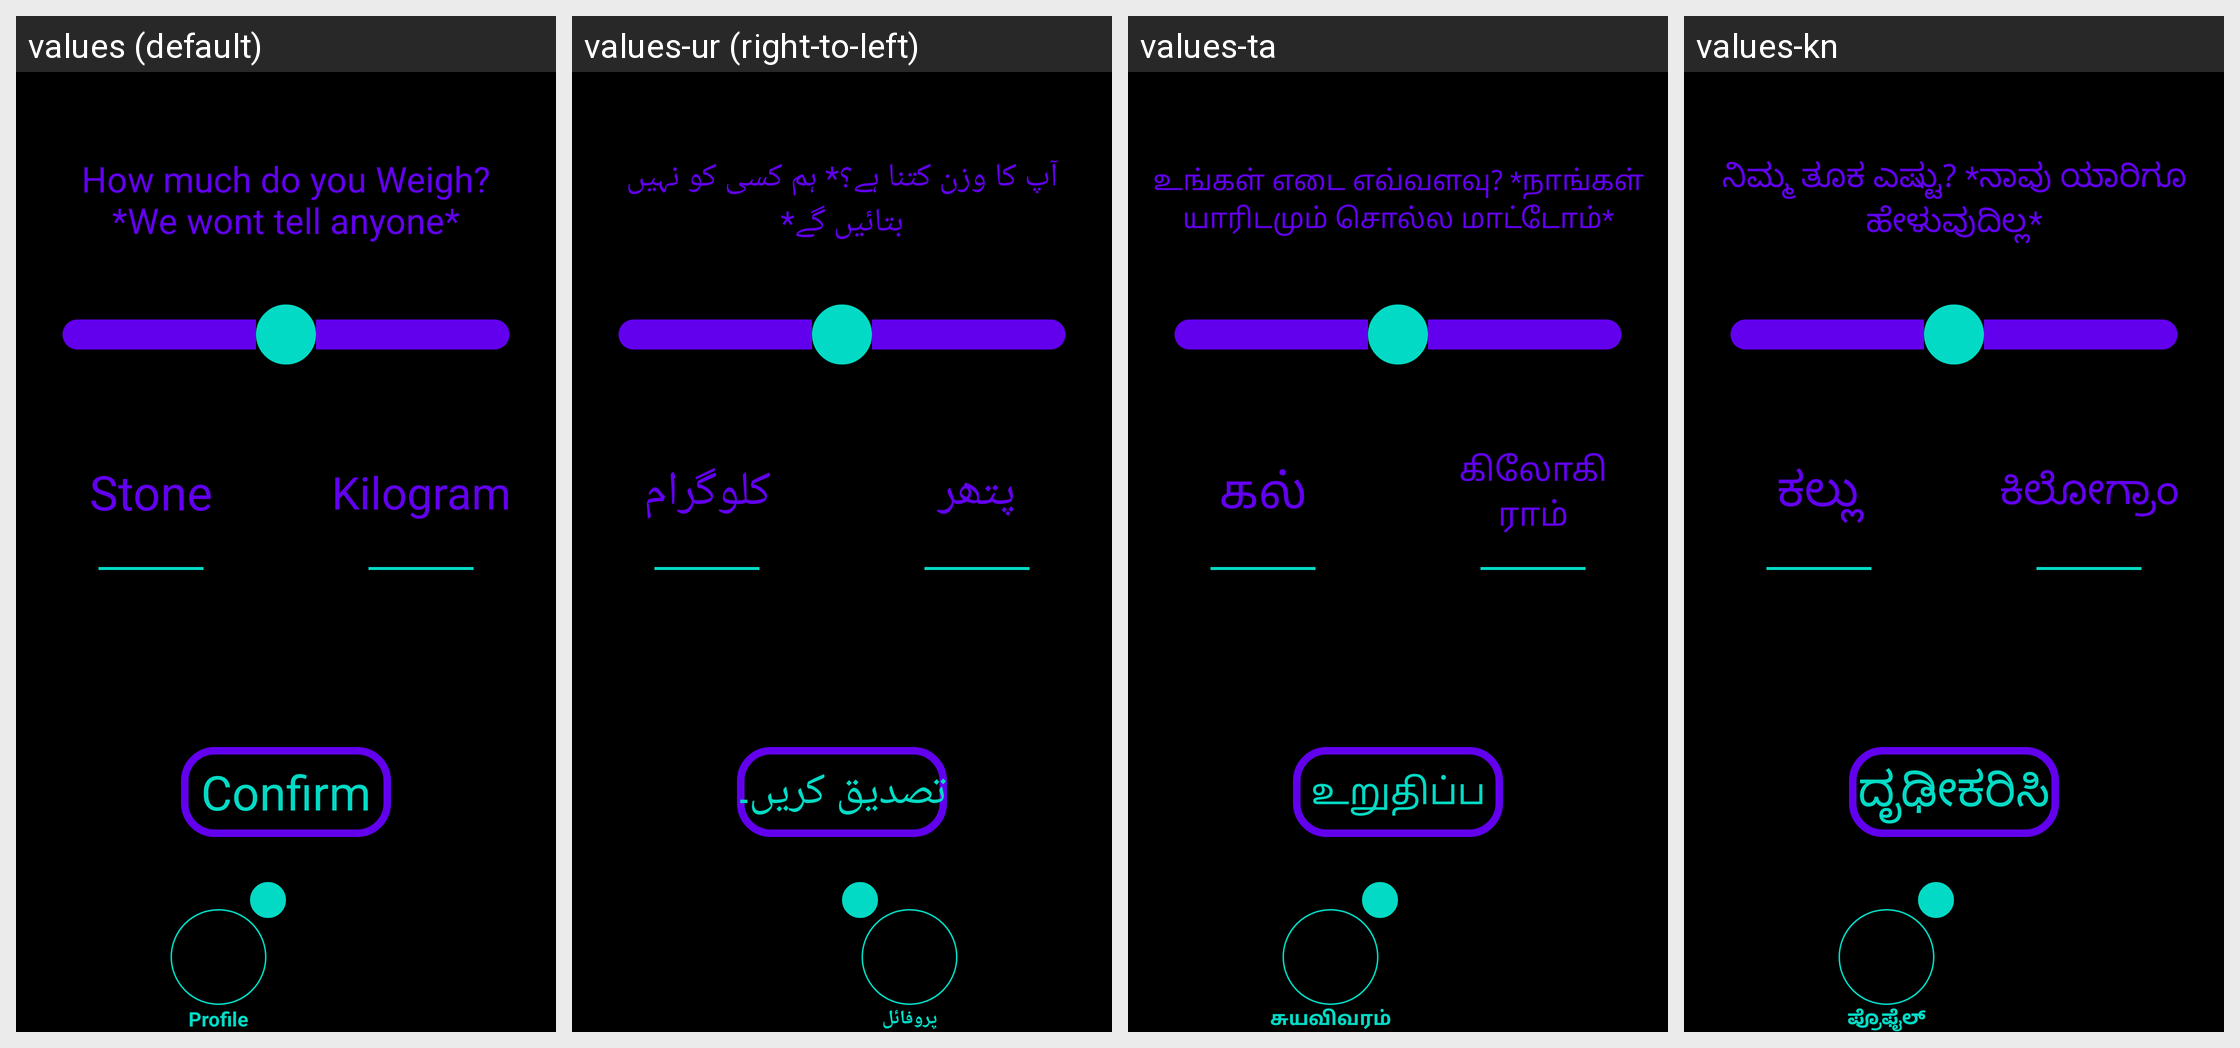

This grid shows one Android layout under several languages. Give, for every string resource on the screen, its name, the default text and each shown locale's text.
Android screen res/layout/activity_profile_weight.xml rendered under 4 locales, left to right: values (default), values-ur (right-to-left), values-ta, values-kn. Device: Nexus 5 (rendered at 1080×1920; each locale shown at half size, 540×960, under a caption strip naming it); theme Theme.Amore.
Other locales in the repository, not shown: values-af, values-ar, values-be, values-bg, values-bn, values-ca, values-cs, values-cy, values-da, values-de, values-el, values-en, values-eo, values-es, values-et, values-fa, values-fi, values-fr, values-ga, values-gl, values-gu, values-hi, values-hr, values-ht, values-hu, values-in, values-is, values-it, values-iw, values-ja, values-ka, values-ko, values-lt, values-lv, values-mk, values-mr, values-ms, values-mt, values-nl, values-no, values-pl, values-pt, values-ro, values-ru, values-sk, values-sl, values-sq, values-sv, values-sw, values-te, values-th, values-tr, values-uk, values-vi, values-zh.
Strings drawn on this screen, with the default value and each locale's value (text and hints the layout hard-codes, and strings that could not be matched under every locale, appear in the picture but are not listed):

profile_bmi_question
  values: How much do you Weigh?
      *We wont tell anyone*
  values-ur: آپ کا وزن کتنا ہے؟* ہم کسی کو نہیں بتائیں گے*
  values-ta: உங்கள் எடை எவ்வளவு? *நாங்கள் யாரிடமும் சொல்ல மாட்டோம்*
  values-kn: ನಿಮ್ಮ ತೂಕ ಎಷ್ಟು? *ನಾವು ಯಾರಿಗೂ ಹೇಳುವುದಿಲ್ಲ*

stone
  values: Stone
  values-ur: پتھر
  values-ta: கல்
  values-kn: ಕಲ್ಲು

kilogram
  values: Kilogram
  values-ur: کلوگرام
  values-ta: கிலோகிராம்
  values-kn: ಕಿಲೋಗ್ರಾಂ

confirm
  values: Confirm
  values-ur: تصدیق کریں۔
  values-ta: உறுதிப்படுத்தவும்
  values-kn: ದೃಢೀಕರಿಸಿ

profile
  values: Profile
  values-ur: پروفائل
  values-ta: சுயவிவரம்
  values-kn: ಪ್ರೊಫೈಲ್
